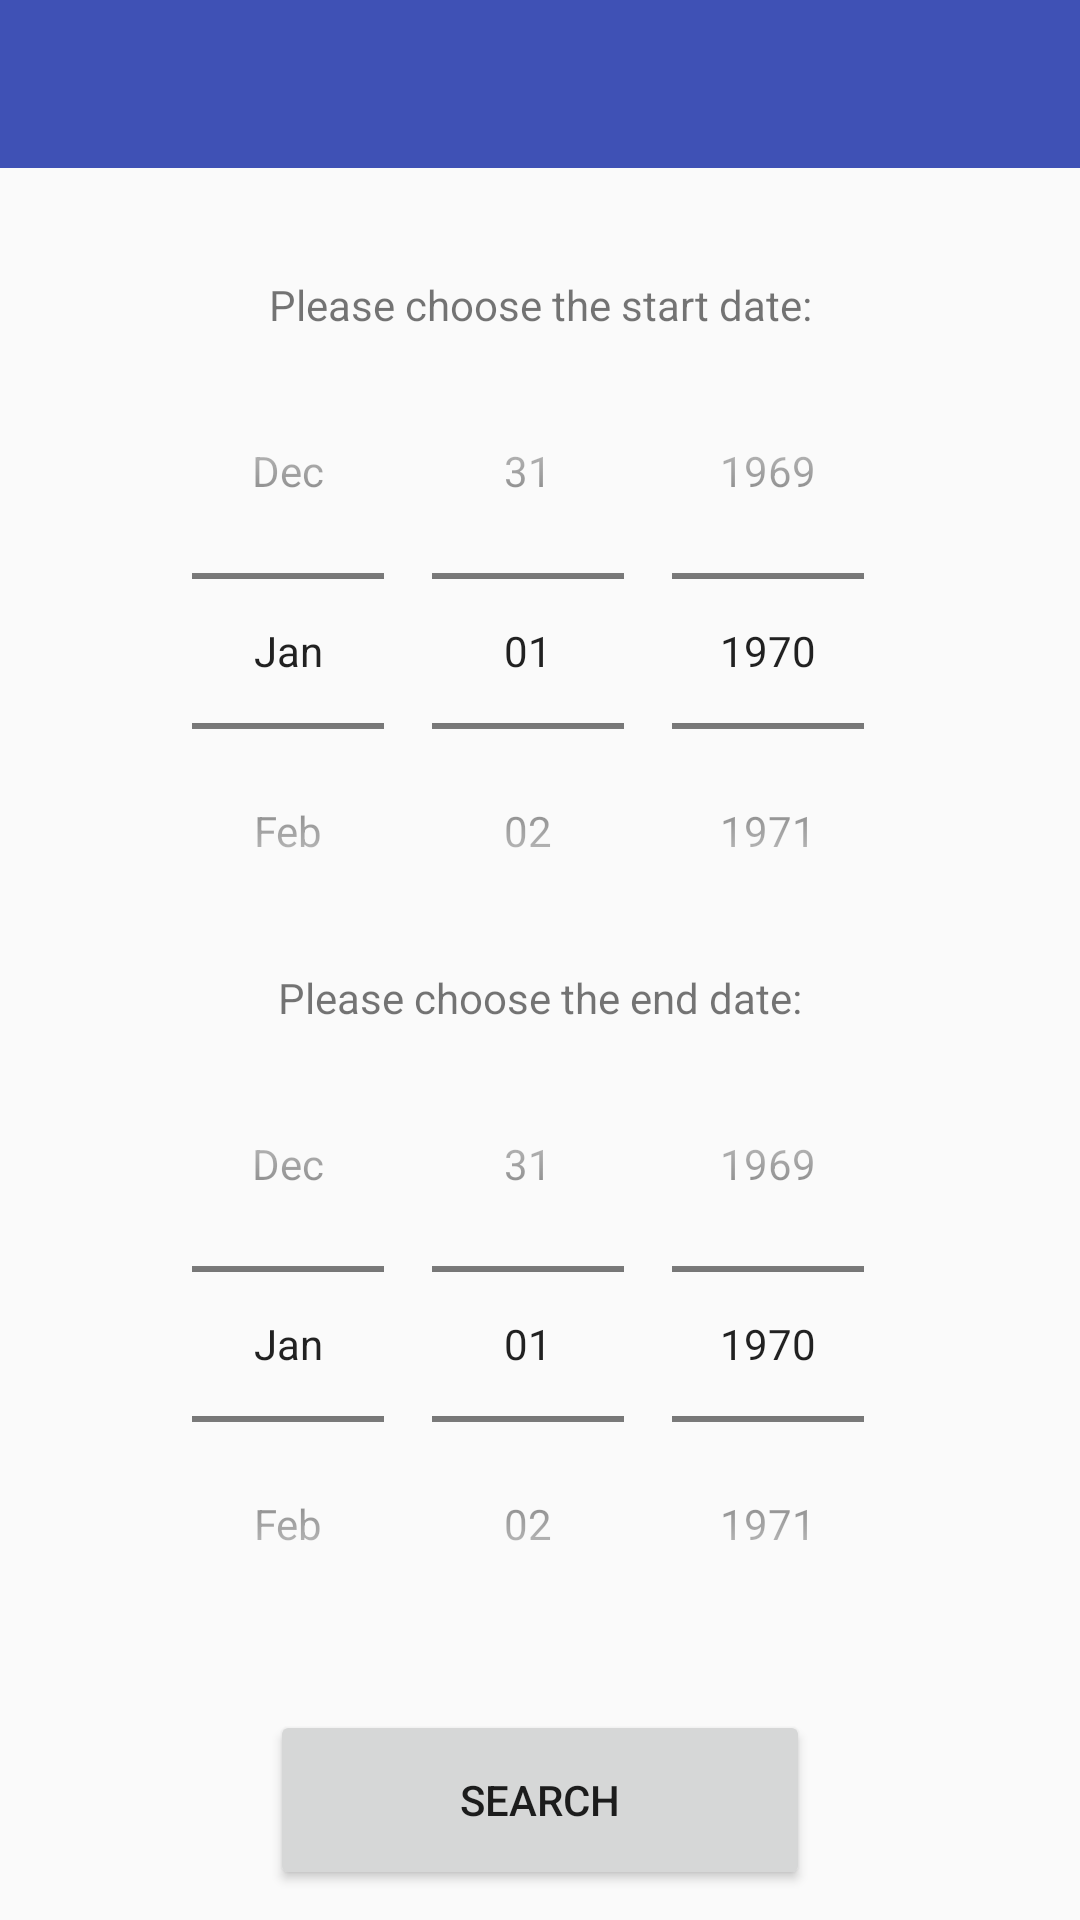

Write the Android layout XML for this screen, with the resource values it uses.
<!-- AndroidManifest.xml: application theme AppTheme -->
<!-- res/layout/choose_date.xml -->
<?xml version="1.0" encoding="utf-8"?>
<LinearLayout xmlns:android="http://schemas.android.com/apk/res/android"
    xmlns:tools="http://schemas.android.com/tools"
    xmlns:app="http://schemas.android.com/apk/res-auto"
    android:orientation="vertical"
    android:gravity="center"
    android:layout_width="match_parent"
    android:layout_height="match_parent"
    tools:context=".View.home.func.ChooseDate">

    <android.support.v7.widget.Toolbar
        android:id="@+id/toolbar"
        android:layout_width="match_parent"
        android:layout_height="?attr/actionBarSize"
        android:background="?attr/colorPrimary"
        android:theme="@style/AppTheme.AppBarOverlay"
        app:popupTheme="@style/AppTheme.PopupOverlay"/>


    <LinearLayout
        android:layout_width="match_parent"
        android:layout_height="0dp"
        android:layout_weight="1"
        android:gravity="center"
        android:orientation="vertical">

        <TextView
            android:layout_width="match_parent"
            android:layout_height="wrap_content"
            android:layout_marginTop="20dp"
            android:gravity="center"
            android:text="Please choose the start date:"/>

        <DatePicker
            android:id="@+id/datePickerStart"
            android:layout_width="wrap_content"
            android:layout_height="wrap_content"
            android:datePickerMode="spinner"
            android:calendarViewShown="false" />

        <TextView
            android:layout_width="match_parent"
            android:layout_height="wrap_content"
            android:gravity="center"
            android:text="Please choose the end date:"/>

K
        <DatePicker
            android:id="@+id/datePickerEnd"
            android:layout_width="wrap_content"
            android:layout_height="wrap_content"
            android:datePickerMode="spinner"
            android:calendarViewShown="false" />

    </LinearLayout>

    <Button
        android:id="@+id/searchBtn"
        android:layout_width="180dp"
        android:layout_height="60dp"
        android:layout_marginBottom="10dp"
        android:onClick="search"
        android:text="Search"/>

</LinearLayout>
<!-- resources referenced by this layout -->
<resources>
  <style name="AppTheme.AppBarOverlay" parent="ThemeOverlay.AppCompat.Dark.ActionBar" />
  <style name="AppTheme.PopupOverlay" parent="ThemeOverlay.AppCompat.Light">
          <item name="overlapAnchor">false</item>
          
          <item name="android:popupBackground">@color/colorPrimary</item>
          <item name="android:dropDownVerticalOffset">4dp</item>
          <item name="android:dropDownHorizontalOffset">0dp</item>
      </style>
  <style name="AppTheme" parent="Theme.AppCompat.Light.NoActionBar">
          
          <item name="colorPrimary">@color/colorPrimary</item>
          <item name="colorPrimaryDark">@color/colorPrimaryDark</item>
          <item name="colorAccent">@color/colorAccent</item>
      </style>
  <color name="colorPrimary">#3F51B5</color>
  <color name="colorPrimaryDark">#303F9F</color>
  <color name="colorAccent">#FF4081</color>
</resources>
